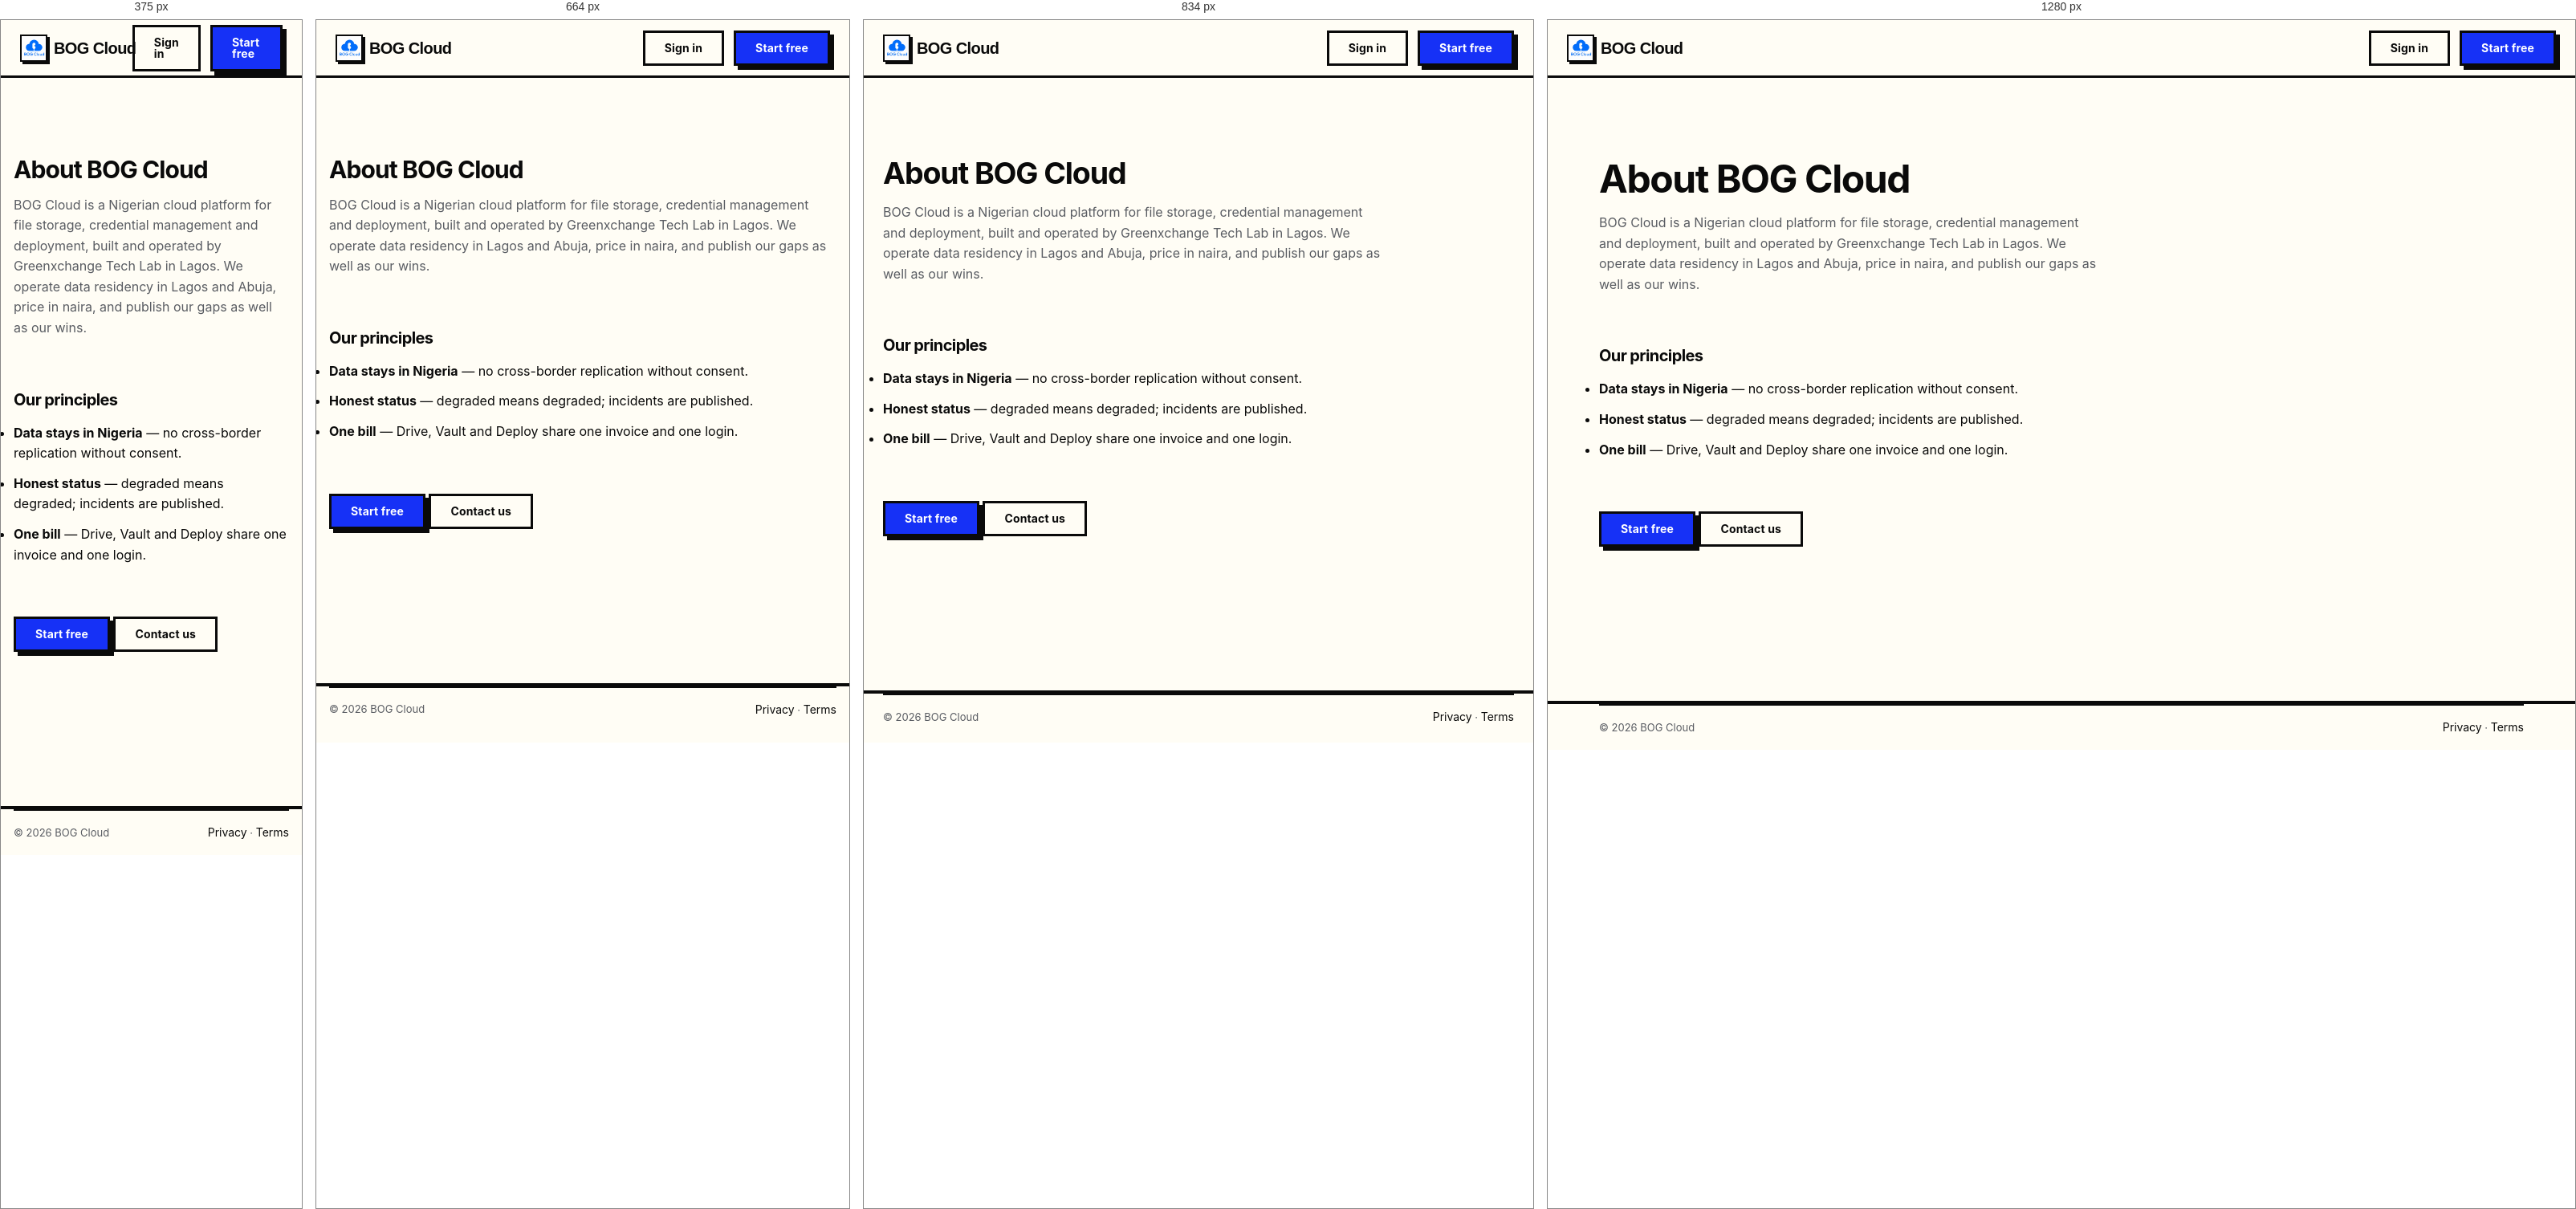
Rendered at 375 px, 664 px, 834 px and 1280 px, left to right.

<!-- file: about.html -->
<!DOCTYPE html>
<html lang="en">
<head>
<meta charset="UTF-8">
<meta name="viewport" content="width=device-width, initial-scale=1.0">
<title>About — BOG Cloud</title>
<meta name="description" content="About BOG Cloud, built and operated in Nigeria by Greenxchange Tech Lab.">
<link rel="icon" href="/assets/images/logo.PNG">
<link rel="preconnect" href="https://fonts.googleapis.com">
<link rel="preconnect" href="https://fonts.gstatic.com" crossorigin>
<link href="https://fonts.googleapis.com/css2?family=Syne:wght@700;800&family=Space+Grotesk:wght@500;700&family=Inter:wght@400;500;600&display=swap" rel="stylesheet">
<link rel="stylesheet" href="/assets/css/tokens.css">
<link rel="stylesheet" href="/assets/css/base.css">
<link rel="stylesheet" href="/assets/css/components.css">
<script src="/assets/js/theme-boot.js"></script>
</head>
<body>
<a class="skip-link" href="#main">Skip to content</a>
<header>
<nav class="site-nav" aria-label="Primary" style="position:sticky;top:0;z-index:100;display:flex;align-items:center;gap:var(--s-5);height:72px;padding-inline:var(--s-5);background:var(--bg);border-bottom:var(--bw) solid var(--edge)">
  <a class="topbar__brand" href="/index.html"><img class="topbar__mark" src="/assets/images/logo.PNG" alt="" width="34" height="34"><span>BOG Cloud</span></a>
  <div style="margin-left:auto;display:flex;gap:var(--s-3)"><a class="btn btn--ghost" href="/auth/login.html">Sign in</a><a class="btn btn--primary" href="/auth/signup.html">Start free</a></div>
</nav>
</header>
<main id="main" class="container" style="padding-block:var(--s-9)">
  <h1>About BOG Cloud</h1>
  <p style="color:var(--muted);max-width:62ch;margin-top:var(--s-3)">BOG Cloud is a Nigerian cloud platform for file storage, credential management and deployment, built and operated by Greenxchange Tech Lab in Lagos. We operate data residency in Lagos and Abuja, price in naira, and publish our gaps as well as our wins.</p>
  <section style="margin-top:var(--s-8)">
    <h2 style="font-size:var(--fs-h3)">Our principles</h2>
    <ul style="margin-top:var(--s-4);display:grid;gap:var(--s-3)">
      <li><strong>Data stays in Nigeria</strong> — no cross-border replication without consent.</li>
      <li><strong>Honest status</strong> — degraded means degraded; incidents are published.</li>
      <li><strong>One bill</strong> — Drive, Vault and Deploy share one invoice and one login.</li>
    </ul>
  </section>
  <p style="margin-top:var(--s-8)"><a class="btn btn--primary" href="/auth/signup.html">Start free</a> <a class="btn btn--ghost" href="/marketing/contact.html">Contact us</a></p>
</main>
<footer class="site-footer"><div class="container"><div class="site-footer__base"><span>&copy; 2026 BOG Cloud</span><span><a href="/marketing/privacy.html">Privacy</a> · <a href="/marketing/terms.html">Terms</a></span></div></div></footer>
<script src="/assets/js/site.js"></script>
</body>
</html>


/* @media block from base.css */
@media (max-width: 768px) { .container { padding-inline: var(--s-4); } }

/* @media block from components.css */
@media (max-width: 1024px) {
  .sidebar {
    position: fixed;
    top: 0; left: 0;
    z-index: 95;
    height: 100vh;
    width: min(300px, 84vw);
    transform: translateX(-100%);
    transition: transform var(--t-lift) var(--ease);
    box-shadow: none;
  }
  .sidebar.is-open { transform: translateX(0); box-shadow: var(--sh-4); }
  .sidebar__close { display: inline-grid !important; }
}

/* @media block from components.css */
@media (max-width: 768px) { .main { padding: var(--s-4); } }

/* @media block from components.css */
@media (max-width: 900px) { .site-footer__grid { grid-template-columns: 1fr 1fr; } }

/* @media block from components.css */
@media (max-width: 560px) { .site-footer__grid { grid-template-columns: 1fr; } }